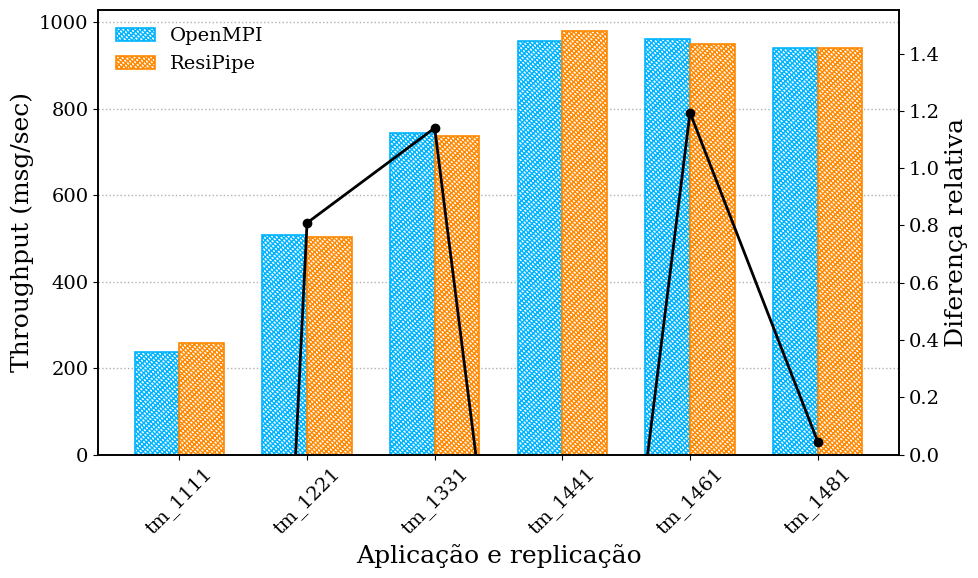

Generate this figure with matplotlib:
import matplotlib.pyplot as plt
import numpy as np

# ---- Estilo geral parecido com artigo científico ----
plt.rcParams.update({
    "font.family": "serif",
    "font.size": 14,
    "axes.labelsize": 18,
    "xtick.labelsize": 14,
    "ytick.labelsize": 14,
    "legend.fontsize": 14,
    "axes.linewidth": 1.2
})

patterns = ['tm_1111', 'tm_1221', 'tm_1331', 'tm_1441', 'tm_1461', 'tm_1481']

openmpi = [237.82, 508.18, 744.71, 956.07, 960.80, 939.90]
resipipe = [257.39, 504.07, 736.22, 979.01, 949.33, 939.47]

overhead = [
    (o - r) / o * 100
    for o, r in zip(openmpi, resipipe)
]

x = np.arange(len(patterns))
width = 0.35

fig, ax = plt.subplots(figsize=(10,6))

# ---- Barras com hachura ----
bars1 = ax.bar(
    x - width/2,
    openmpi,
    width,
    label='OpenMPI',
    facecolor='white',
    edgecolor='#00B3FF',
    hatch='//////\\\\\\\\\\\\\\\\',
    linewidth=1.2
)

bars2 = ax.bar(
    x + width/2,
    resipipe,
    width,
    label='ResiPipe',
    facecolor='white',
    edgecolor='#FF8800',
    hatch='//////\\\\\\\\\\\\\\\\',
    linewidth=1.2
)

# Eixo secundário
ax2 = ax.twinx()

ax2.plot(
    x,
    overhead,
    color='black',
    marker='o',
    linestyle='-',
    linewidth=2,
    label='ResiPipe Overhead (%)'
)

ax2.set_ylabel('Diferença relativa')
ax2.set_ylim(0, max(overhead)*1.3)

# ---- Labels ----
ax.set_xlabel('Aplicação e replicação')
ax.set_ylabel('Throughput (msg/sec)')

ax.set_xticks(x)
ax.set_xticklabels(patterns, rotation=45)

# ---- Grid pontilhado horizontal ----
ax.yaxis.grid(True, linestyle=':', linewidth=1)
ax.set_axisbelow(True)

# ---- Legenda estilo limpo ----
ax.legend(frameon=False)

plt.tight_layout()
plt.show()
